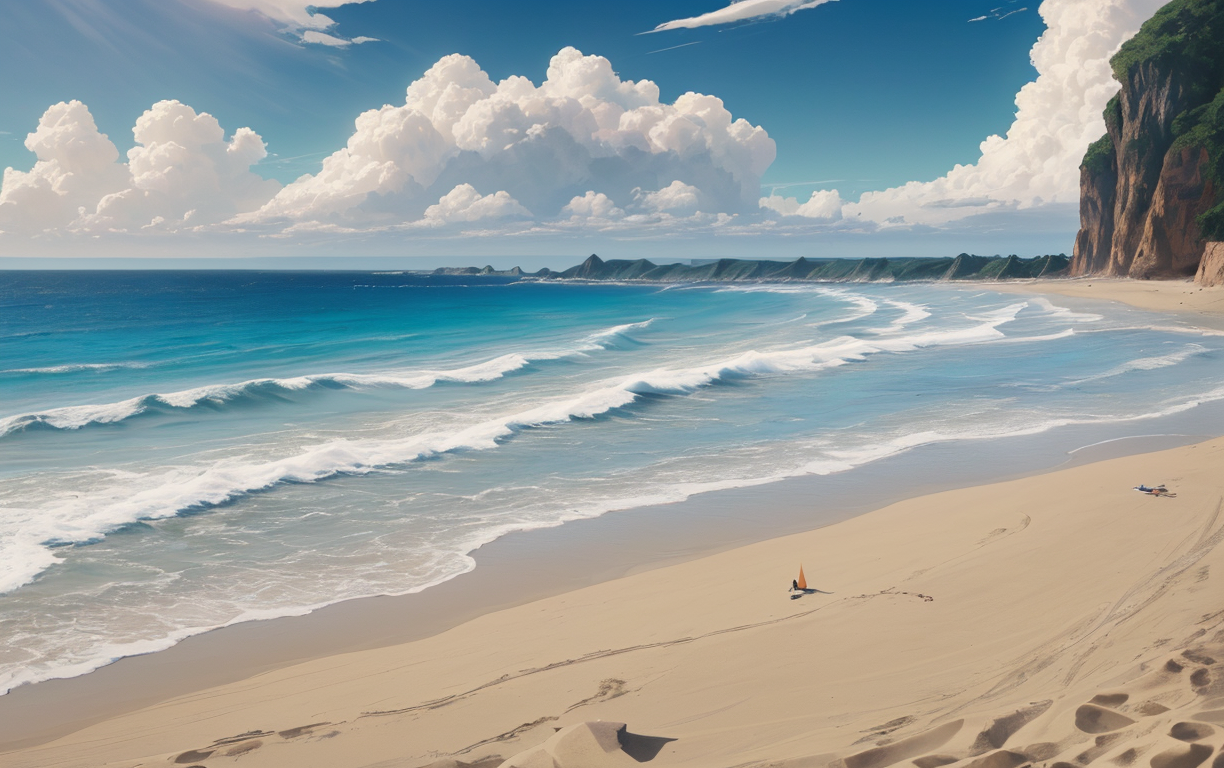
Generation parameters embedded in this image by AUTOMATIC1111 Stable Diffusion web UI or a fork of it (Forge, ...) (PNG 'parameters' text chunk):
beach, blue_sky, boat, cloud, cloudy_sky, day, horizon, no_humans, ocean, outdoors, sand, scenery, shore, sky, water, waves 
Negative prompt: boat
Steps: 20, Sampler: DPM++ 2M Karras, CFG scale: 7, Seed: 1680831403, Size: 1224x768, Model hash: 07341fcad2, Model: aniverse_v30Pruned, Clip skip: 2, Version: v1.6.0